Run: headless pygame with SDL's dummy video driver; simulated clock (each Clock.tick advances the game by its frame time, no real sleeping); random seed 0; keys injected as events and as key.get_pressed() state; mouse plan: one left click at the window centre at the start of phase 2, then a move to the lower-right quarter at the start of phase 3.
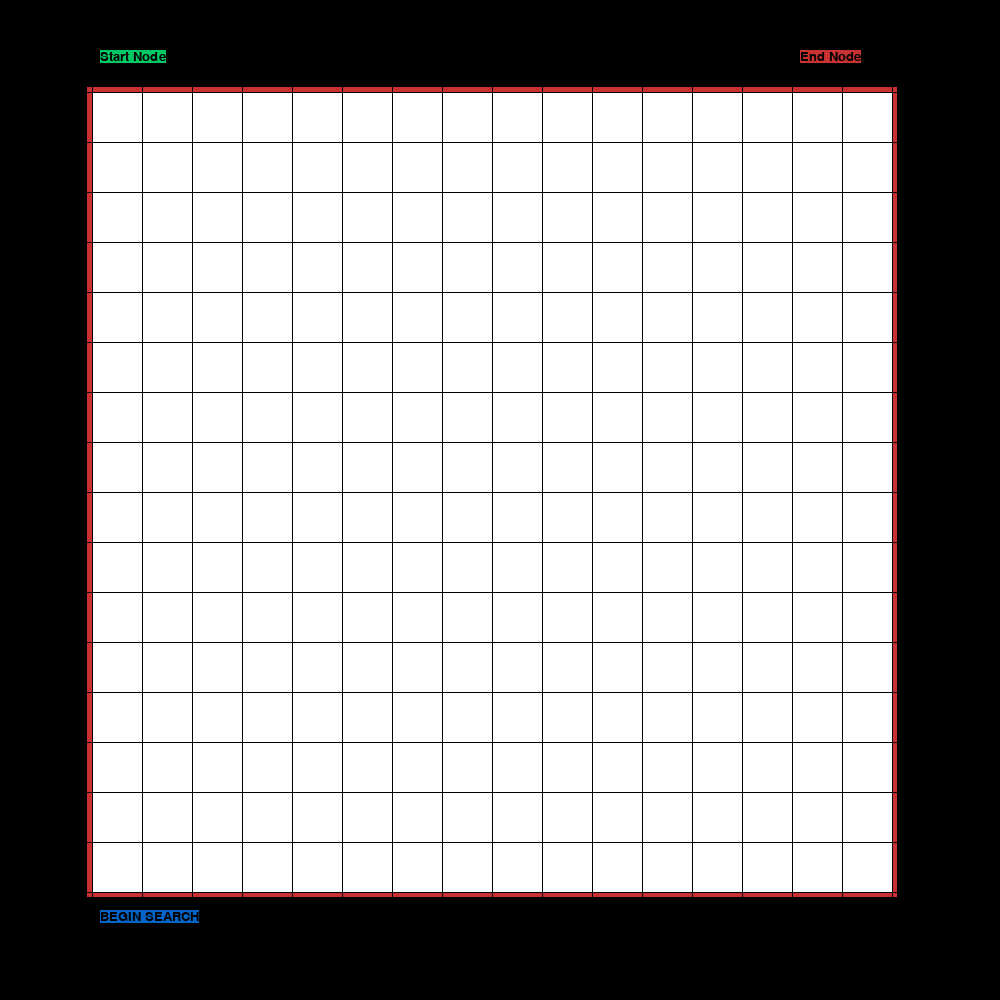
Frame 1 of 4 · flips 1–60 · no input
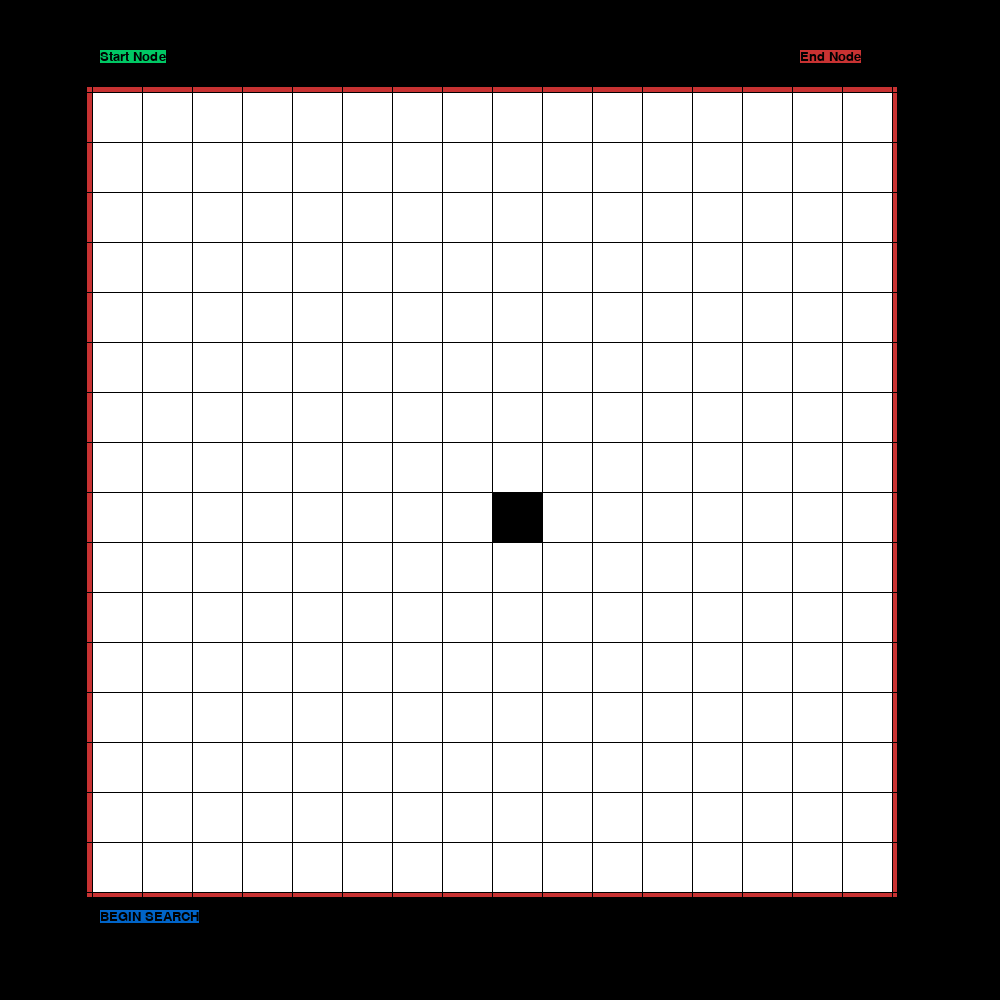
Frame 2 of 4 · flips 61–180 · clicked the window centre · tapped SPACE, RETURN · held RIGHT (→), D
Frame 3 of 4 · flips 181–300 · moved the mouse to the lower-right quarter · held DOWN (↓), S · screen unchanged from frame 2, image omitted
Frame 4 of 4 · flips 301–420 · held LEFT (←), A, UP (↑), W · screen unchanged from frame 3, image omitted

The pygame program that drew these frames:

import pygame
import queue

SCREENWIDTH = 1000
SCREENHEIGHT = 1000
BORDERWIDTH = 800
BORDERHEIGHT = 800
CELLSIZE = 50
ROWS = BORDERWIDTH // CELLSIZE
COLS = BORDERHEIGHT // CELLSIZE
print("ROWS: ", ROWS, "COLS: ", COLS)
FPS = 30

XMARGIN = int((SCREENWIDTH - (CELLSIZE * ROWS + (COLS - 1)))/2)
YMARGIN = int((SCREENHEIGHT - (CELLSIZE * COLS + (ROWS - 1))) / 2)


BLUE = (0, 100, 200)
Black = (0, 0, 0)
White = (255, 255, 255)
Green = (0, 200, 100)
Red = (200, 50, 50)
Yellow = (255, 255, 0)


class Node:
    def __init__(self, x, y):
        self.x = x
        self.y = y
        i = self.x * CELLSIZE + XMARGIN
        j = self.y * CELLSIZE + YMARGIN
        self.wall = False
        self.body = pygame.Rect(i, j, CELLSIZE, CELLSIZE)
        self.currentStart = False
        self.currentEnd = False
        self.reached = False
        self.path = False

    # Comparison operator defined
    def __lt__(ob1, ob2):
        return (ob1.x, ob1.y) < (ob2.x, ob2.y)

    def drawNODE(self, surface):
        if self.wall:
            pygame.draw.rect(surface, Black, self.body)
        elif not self.wall:
            pygame.draw.rect(surface, White, self.body)
        if self.currentStart:
            pygame.draw.rect(surface, Green, self.body)
        if self.currentEnd:
            pygame.draw.rect(surface, Red, self.body)
        if self.reached:
            if not self.currentStart and not self.currentEnd and not self.path:
                pygame.draw.rect(surface, BLUE, self.body)
            elif self.path and not self.currentEnd:
                pygame.draw.rect(surface, Yellow, self.body)

    def getNeighbors(self, grid):
        self.neighbors = []
        if not self.wall:
            if self.y > 0:
                top = grid[self.x][self.y - 1]
            else:
                top = None
            if self.x < len(grid) - 1:
                right = grid[self.x + 1][self.y]
            else:
                right = None
            if self.y < len(grid[i]) - 1:
                bottom = grid[self.x][self.y + 1]
            else:
                bottom = None
            if self.x > 0:
                left = grid[self.x - 1][self.y]
            else:
                left = None

            if top and not top.wall:
                self.neighbors.append(top)
            if right and not right.wall:
                self.neighbors.append(right)
            if bottom and not bottom.wall:
                self.neighbors.append(bottom)
            if left and not left.wall:
                self.neighbors.append(left)


grid = []
for i in range(ROWS):
    column = []
    for j in range(COLS):
        node = Node(i, j)
        column.append(node)
    grid.append(column)

# Lets add weights to the graph
weights = {}


# Cost = 1 between two neighbors
def cost(grid, current, next):
    return weights.get(next, 1)


def dijkstra(grid, STARTPOSITION, ENDPOSITION):
    q = queue.PriorityQueue()
    q.put(STARTPOSITION, 0)
    parentCell = {}
    costOfPath = {}
    parentCell[STARTPOSITION] = None
    costOfPath[STARTPOSITION] = 0
    print("ENDPOSITION", ENDPOSITION)

    while not q.empty():
        current = q.get()

        if current == ENDPOSITION:
            print("FOUND END")
            break
        current.getNeighbors(grid)
        for next in current.neighbors:

            # Update the cost for the path
            newCost = costOfPath[current] + cost(grid, current, next)
            total = 0
            for p in costOfPath:
                total += costOfPath[p]
            # TODO: fix bug- '<' not supported
            if next not in costOfPath or newCost < costOfPath[next]:
                #print(costOfPath)
                #print("total :", total)
                costOfPath[next] = newCost
                priority = newCost
                q.put(next, priority)
                #print("priority", priority)
                #print("newCost", newCost)
                #print("COST OF PATH[CURRENT]", costOfPath[current])
                #print("COST", cost(grid, current, next))
                parentCell[next] = current
                next.reached = True

    return parentCell


def reconstructPath(parentCell, STARTPOSITION, ENDPOSITION):
    current = ENDPOSITION
    path = []
    while current != STARTPOSITION:
        path.append(current)
        current.path = True
        current = parentCell[current]
    path.append(STARTPOSITION)
    path.reverse()

    return path


def drawGRID(surface):
    for i in range(ROWS):
        for j in range(COLS):
            grid[i][j].drawNODE(surface)

    for x in range(XMARGIN, SCREENWIDTH, CELLSIZE):
        pygame.draw.line(surface, Black, (x, 0), (x, SCREENWIDTH))
    for y in range(YMARGIN, SCREENHEIGHT, CELLSIZE):
        pygame.draw.line(surface, Black, (0, y), (SCREENWIDTH, y))


def leftTopofTile(a, b):
    left = XMARGIN + (a * CELLSIZE) + (a - 1)
    top = YMARGIN + (b * CELLSIZE) + (b - 1)
    return(left, top)


def display(surface):
    surface.fill(Black)
    left, top = leftTopofTile(0, 0)
    width = COLS * CELLSIZE
    height = ROWS * CELLSIZE
    pygame.draw.rect(surface, Red, (left-4, top-4, width+10, height+10), 5)
    drawGRID(surface)
    surface.blit(STARTNODE_SURF, STARTNODE_RECT)
    surface.blit(ENDNODE_SURF, ENDNODE_RECT)
    surface.blit(BEGIN_SURF, BEGIN_RECT)


def getMouseClick(surface, xpos, ypos):
    global grid
    for i in range(len(grid)):
        for j in range(len(grid[i])):
            left, top = leftTopofTile(xpos, ypos)
            tileSelector = pygame.Rect(left, top, CELLSIZE, CELLSIZE)
            if tileSelector.collidepoint(xpos, ypos):
                return(xpos, ypos)
    return (None, None)


def makeButton(text, color, bgcolor, top, left):
    textSurface = BASICFONT.render(text, True, color, bgcolor)
    textRect = textSurface.get_rect()
    textRect.topleft = (top, left)
    return (textSurface, textRect)


def main():
    global grid, FPS, STARTNODE_SURF, STARTNODE_RECT, ENDNODE_SURF, ENDNODE_RECT, BASICFONT, markStartPos, markEndPos, STARTPOSITION, ENDPOSITION
    global BEGIN_SURF, BEGIN_RECT
    pygame.init()
    markStartPos = False
    markEndPos = False
    myWindow = pygame.display.set_mode((SCREENWIDTH, SCREENHEIGHT))
    pygame.display.set_caption("Visualizer")
    FPSclock = pygame.time.Clock()
    BASICFONT = pygame.font.SysFont('arial', 20)
    STARTNODE_SURF, STARTNODE_RECT = makeButton('Start Node', Black, Green, SCREENWIDTH - 900, SCREENHEIGHT - 950)
    ENDNODE_SURF, ENDNODE_RECT = makeButton('End Node', Black, Red, SCREENWIDTH - 200, SCREENHEIGHT - 950)
    BEGIN_SURF, BEGIN_RECT = makeButton('BEGIN SEARCH', Black, BLUE, SCREENWIDTH - 900, SCREENWIDTH - 90)
    running = True
    while running:
        for event in pygame.event.get():
            if event.type == pygame.QUIT:
                running = False
            if event.type == pygame.MOUSEBUTTONUP:
                xpos, ypos = getMouseClick(myWindow, event.pos[0], event.pos[1])
                for x in range(len(grid)):
                    for y in range(len(grid[x])):
                        if grid[x][y].body.collidepoint(event.pos):
                            print("Grid :", x, y)
                            grid[x][y].wall = True
                            grid[x][y].currentStart = False
                            grid[x][y].currentEnd = False
                            if markStartPos:
                                grid[x][y].currentStart = True
                                STARTPOSITION = grid[x][y]
                                grid[x][y].wall = False
                                grid[x][y].currentEnd = False
                                markStartPos = False
                            if markEndPos:
                                grid[x][y].currentEnd = True
                                grid[x][y].currentStart = False
                                ENDPOSITION = grid[x][y]
                                grid[x][y].wall = False
                                markEndPos = False
                if STARTNODE_RECT.collidepoint(event.pos):
                    markStartPos = True
                    for x in range(len(grid)):
                        for y in range(len(grid[x])):
                            if grid[x][y].currentStart:
                                grid[x][y].currentStart = False
                                grid[x][y].wall = False

                if ENDNODE_RECT.collidepoint(event.pos):
                    markEndPos = True
                    for x in range(len(grid)):
                        for y in range(len(grid[x])):
                            if grid[x][y].currentEnd:
                                grid[x][y].currentEnd = False
                                grid[x][y].wall = False

                if BEGIN_RECT.collidepoint(event.pos):
                    parentCell = dijkstra(grid, STARTPOSITION, ENDPOSITION)
                    reconstructPath(parentCell, STARTPOSITION, ENDPOSITION)

        FPSclock.tick(FPS)
        display(myWindow)
        pygame.display.update()


if __name__ == '__main__':
    main()
